Labelled photos from "CNN classification of sugracane diseases", an image-classification folder in Shabinaja/roboflow-sugarcane-diseases. The possible labels are: healthy, red rot, ring spot, rust, smut.

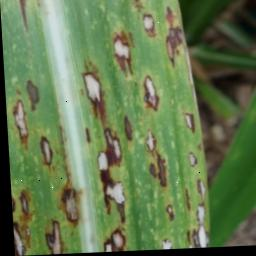
Label: ring spot

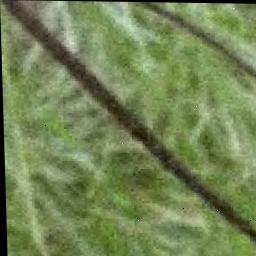
Label: smut

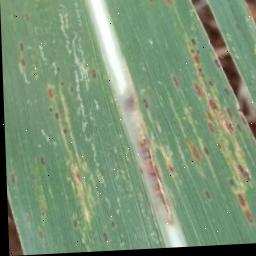
Label: rust

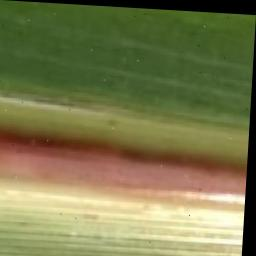
Label: red rot

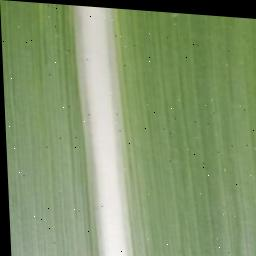
Label: healthy

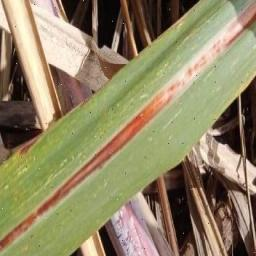
Label: red rot
